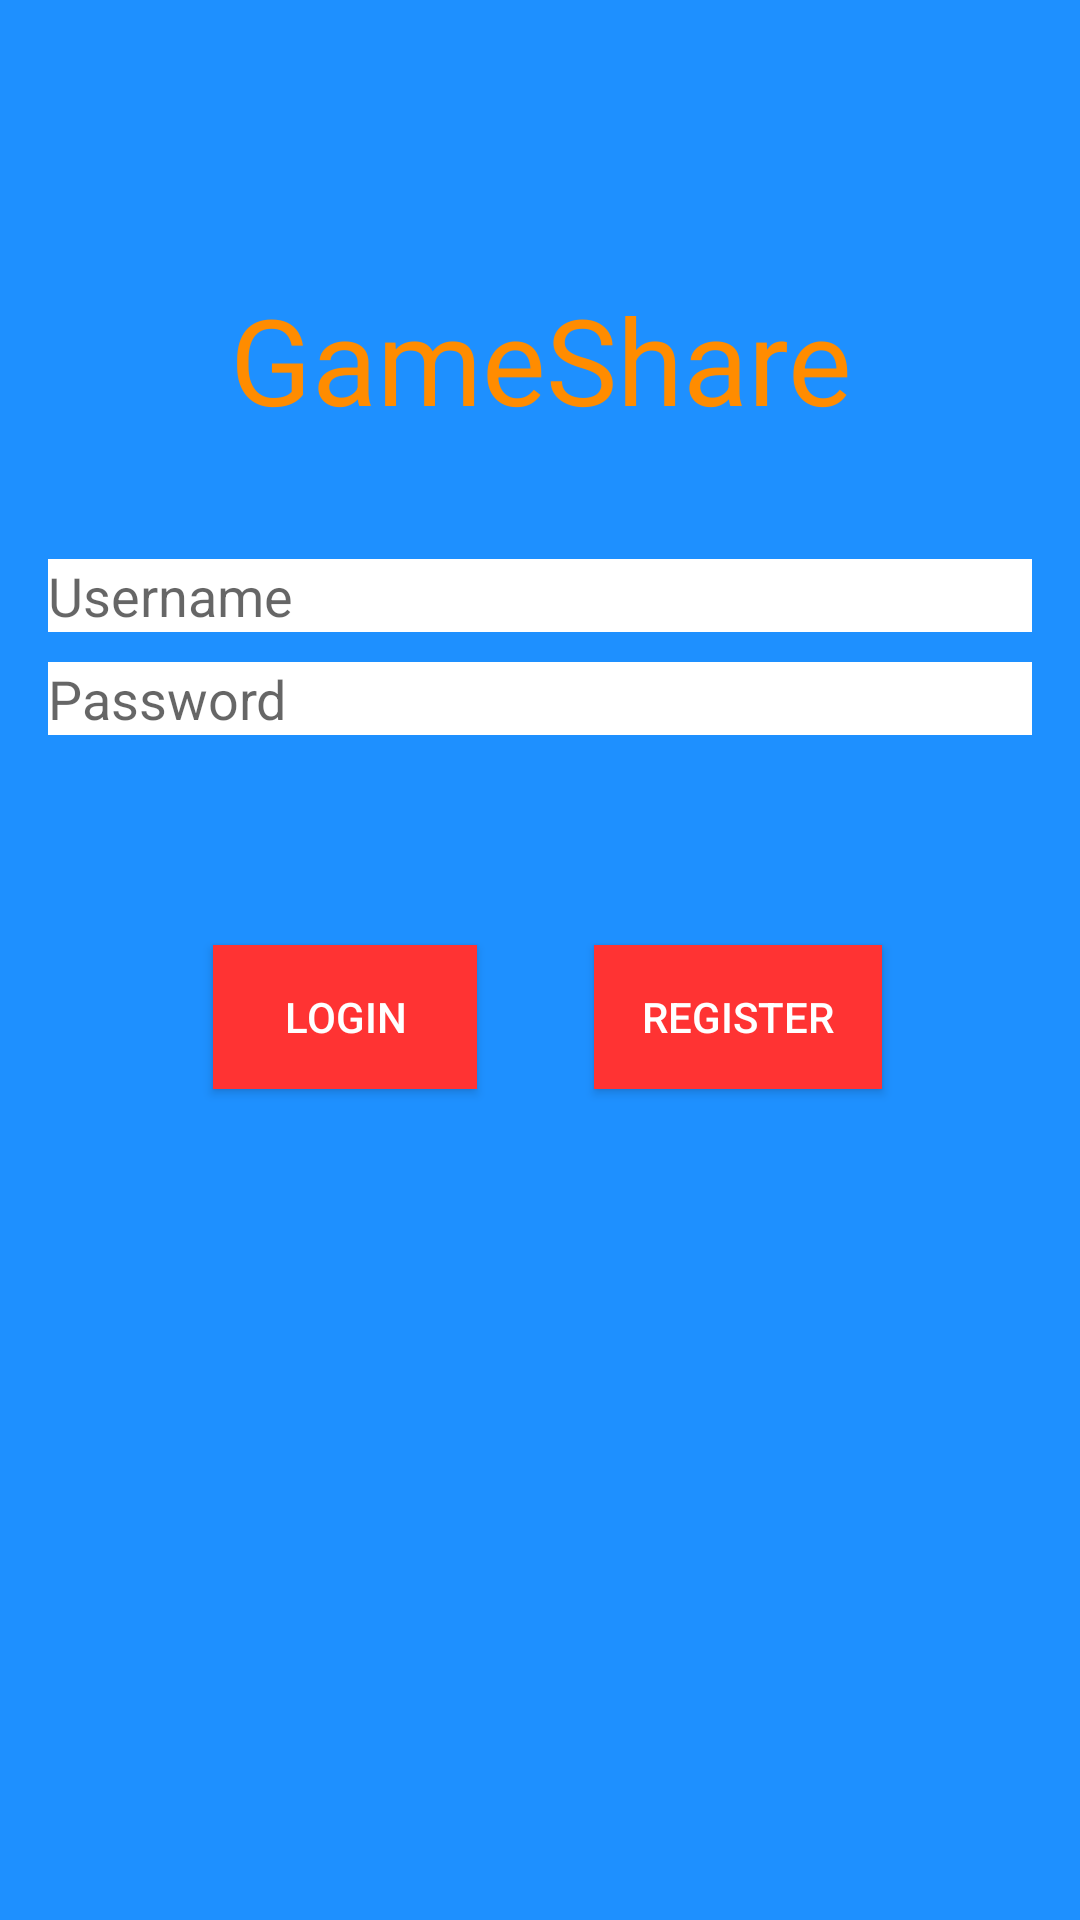

This screen was rendered from an Android layout file. Write that file and the resources it references.
<!-- AndroidManifest.xml: application theme AppTheme -->
<!-- res/layout/activity_log_in.xml -->
<?xml version="1.0" encoding="utf-8"?>
<RelativeLayout xmlns:android="http://schemas.android.com/apk/res/android"
    xmlns:tools="http://schemas.android.com/tools"
    android:layout_width="match_parent"
    android:layout_height="match_parent"
    android:paddingBottom="@dimen/activity_vertical_margin"
    android:paddingLeft="@dimen/activity_horizontal_margin"
    android:paddingRight="@dimen/activity_horizontal_margin"
    android:paddingTop="@dimen/activity_vertical_margin"
    android:background="@color/colorDodgerBlue"
    tools:context=".ViewLogIn">

    <TextView
        android:id="@+id/AppName"
        android:layout_width="match_parent"
        android:textSize="40sp"
        android:textAlignment="center"
        android:text="@string/app_name"
        android:layout_height="wrap_content"
        android:layout_alignParentTop="true"
        android:layout_alignParentStart="true"
        android:layout_marginTop="77dp"
        android:textColor="@color/colorDarkOrange"/>

    <EditText
        android:id="@+id/UsernameText"
        android:layout_width="match_parent"
        android:layout_height="wrap_content"
        android:layout_below="@+id/AppName"
        android:layout_alignParentStart="true"
        android:layout_marginTop="40dp"
        android:singleLine="true"
        android:hint="@string/username"
        android:background="#ffffff" />

    <EditText
        android:id="@+id/PasswordText"
        android:layout_width="match_parent"
        android:layout_height="wrap_content"
        android:layout_below="@+id/UsernameText"
        android:layout_marginTop="10dp"
        android:inputType="textPassword"
        android:hint="@string/password"
        android:singleLine="true"
        android:background="#ffffff" />

    <Button
        android:id="@+id/Login"
        android:layout_width="wrap_content"
        android:layout_height="wrap_content"
        android:text=" Login "
        android:background="@color/colorSortaRed"
        android:textColor="@color/colorWhite"
        android:layout_marginTop="70dp"
        android:paddingLeft="16dp"
        android:paddingRight="16dp"
        android:layout_below="@+id/PasswordText"
        android:layout_alignParentStart="true"
        android:layout_marginStart="55dp" />

    <Button
        android:id="@+id/Register"
        android:layout_width="wrap_content"
        android:layout_height="wrap_content"
        android:text="Register"
        android:background="@color/colorSortaRed"
        android:textColor="@color/colorWhite"
        android:paddingLeft="16dp"
        android:paddingRight="16dp"
        android:layout_alignTop="@+id/Login"
        android:layout_alignEnd="@+id/PasswordText"
        android:layout_marginEnd="50dp" />


</RelativeLayout>
<!-- resources referenced by this layout -->
<resources>
  <color name="colorDarkOrange">#FF8C00</color>
  <color name="colorDodgerBlue">#1E90FF</color>
  <color name="colorSortaRed">#FF3333</color>
  <color name="colorWhite">#FFFFFF</color>
  <dimen name="activity_horizontal_margin">16dp</dimen>
  <dimen name="activity_vertical_margin">16dp</dimen>
  <string name="app_name">GameShare</string>
  <string name="password">Password</string>
  <string name="username">Username</string>
  <style name="AppTheme" parent="Theme.AppCompat.Light.DarkActionBar">
      
      <item name="colorPrimary">@color/colorPrimary</item>
      <item name="colorPrimaryDark">@color/colorPrimaryDark</item>
      <item name="colorAccent">@color/colorAccent</item>
  </style>
  <color name="colorPrimary">#1e90ff</color>
  <color name="colorPrimaryDark">#1e90ff</color>
  <color name="colorAccent">#FF8C00</color>
</resources>
